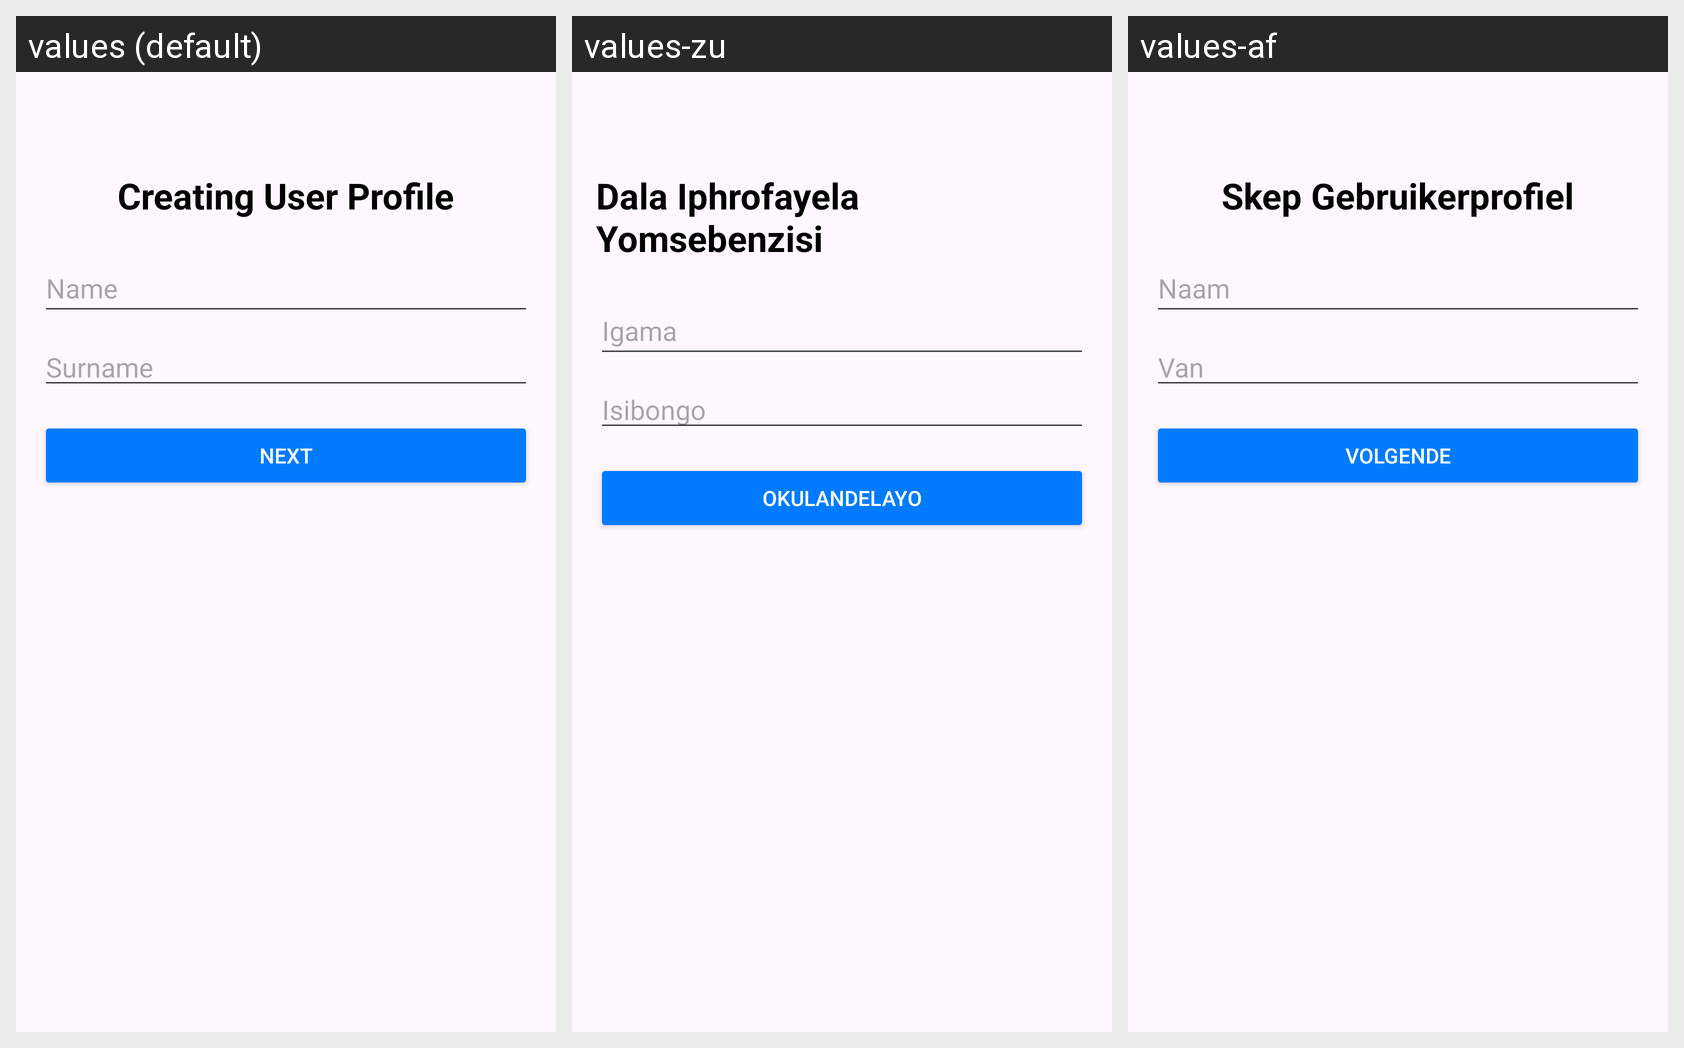

The same Android screen rendered under several of its app's locales, left to right. List the strings drawn on it with the default value and each locale's translation.
Android screen res/layout/activity_create_profile.xml rendered under 3 locales, left to right: values (default), values-zu, values-af. Device: Nexus 5 (rendered at 1080×1920; each locale shown at half size, 540×960, under a caption strip naming it); theme Theme.SchoolSync.
Strings drawn on this screen, with the default value and each locale's value (text and hints the layout hard-codes, and strings that could not be matched under every locale, appear in the picture but are not listed):

create_profile_title
  values: Creating User Profile
  values-zu: Dala Iphrofayela Yomsebenzisi
  values-af: Skep Gebruikerprofiel

name_hint
  values: Name
  values-zu: Igama
  values-af: Naam

surname_hint
  values: Surname
  values-zu: Isibongo
  values-af: Van

next_button
  values: Next
  values-zu: Okulandelayo
  values-af: Volgende
